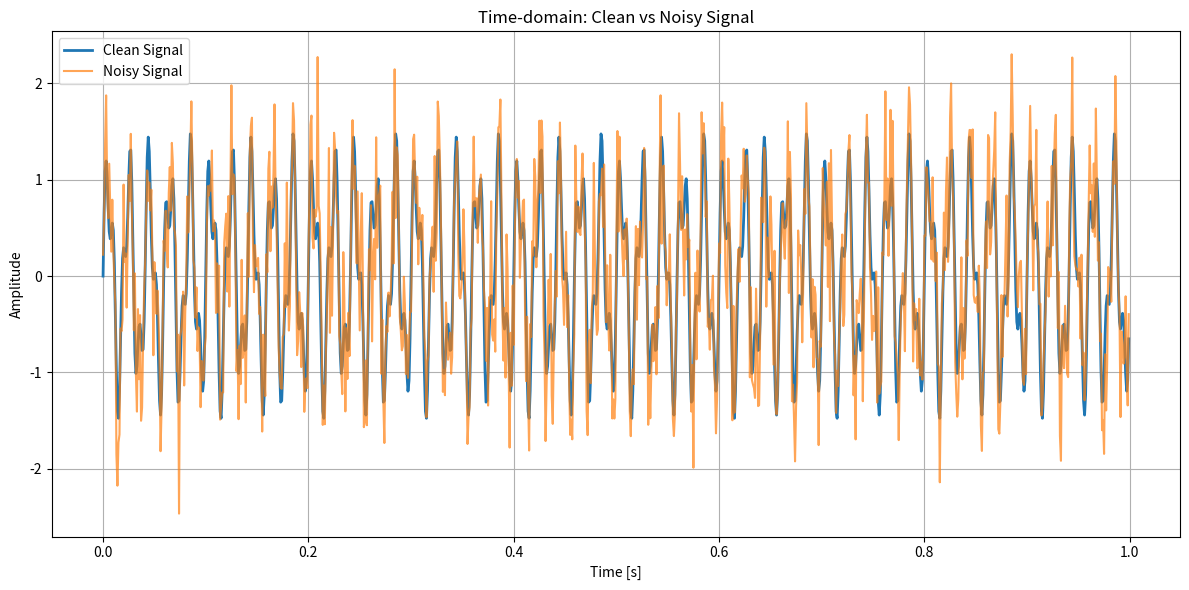
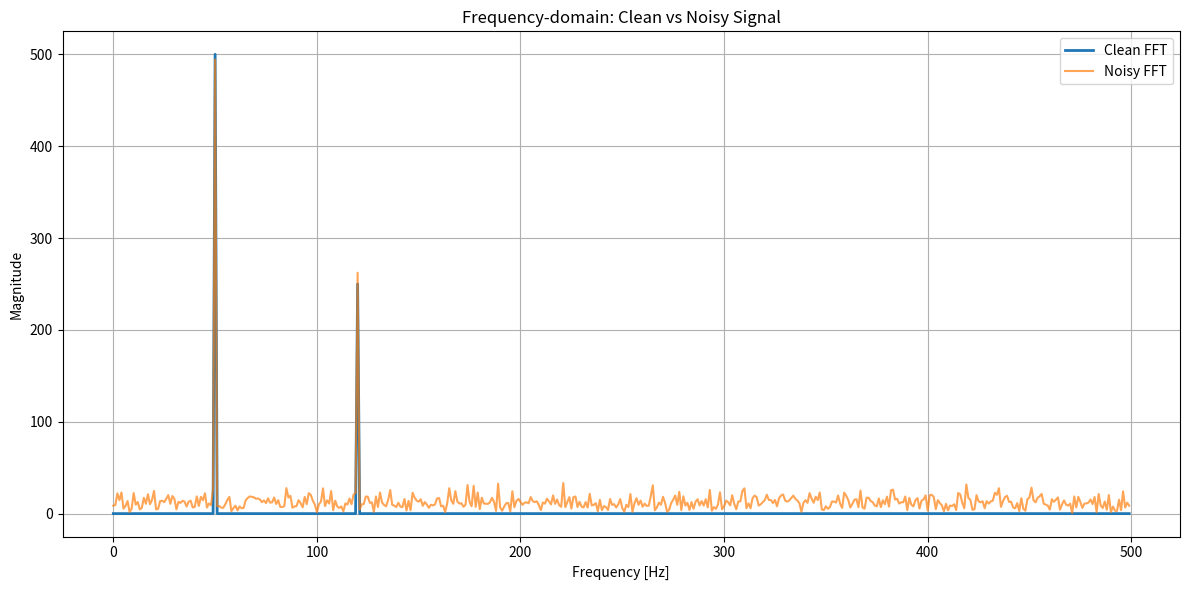
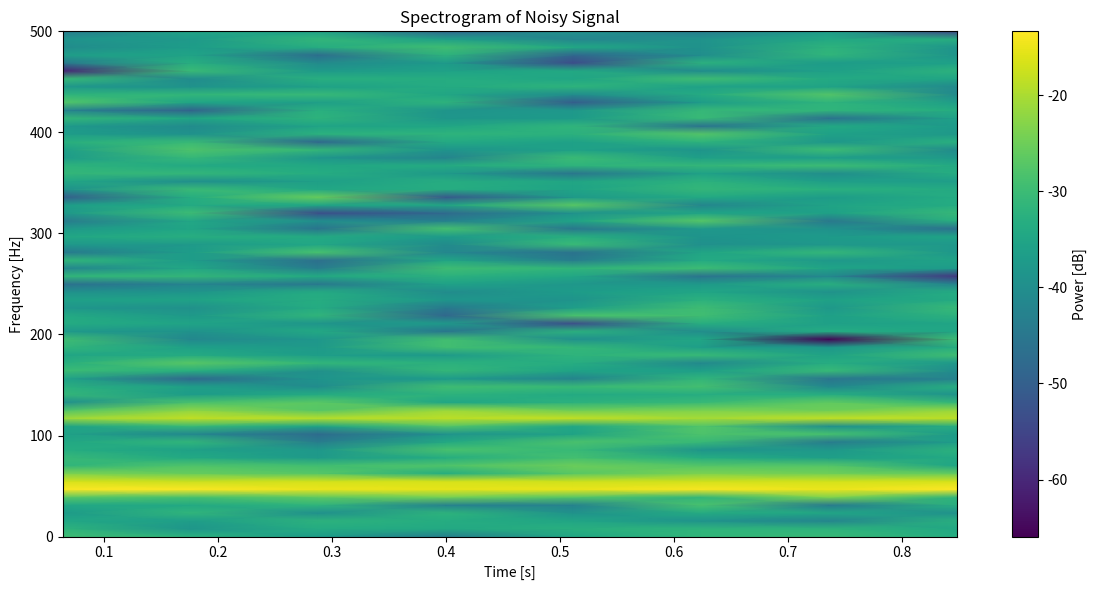
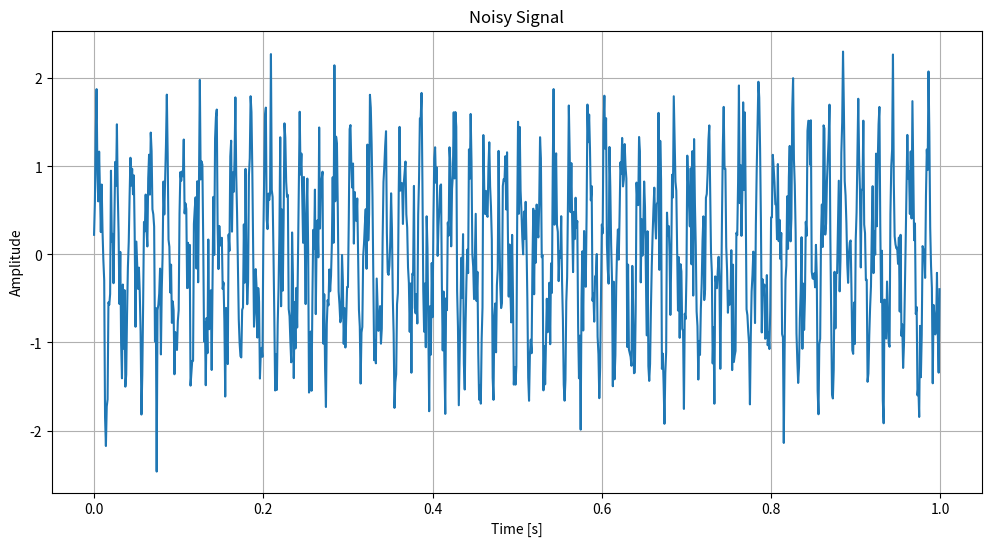

Reproduce these figures in Python, in order.
import numpy as np
import matplotlib.pyplot as plt
from scipy import signal

# -----------------------------
# 1. Reproducibility
# -----------------------------
np.random.seed(42)

# -----------------------------
# 2. User-configurable parameters
# -----------------------------
fs = 1000          # Sampling frequency (Hz)
T = 1              # Duration (seconds)
t = np.arange(0, T, 1/fs)  # Time vector

# Frequencies and amplitudes
components = [
    {"freq": 50, "amp": 1.0},
    {"freq": 120, "amp": 0.5},
]

noise_power = 0.2   # Variance of Gaussian noise

# -----------------------------
# 3. Generate clean signal
# -----------------------------
signal_clean = np.zeros(len(t))
for comp in components:
    signal_clean += comp["amp"] * np.sin(2 * np.pi * comp["freq"] * t)

# -----------------------------
# 4. Add Gaussian noise
# -----------------------------
noise = np.sqrt(noise_power) * np.random.randn(len(t))
signal_noisy = signal_clean + noise

# -----------------------------
# 5. Plot time-domain signals
# -----------------------------
plt.figure(figsize=(12,6))
plt.plot(t, signal_clean, label='Clean Signal', linewidth=2)
plt.plot(t, signal_noisy, label='Noisy Signal', alpha=0.7)
plt.xlabel('Time [s]')
plt.ylabel('Amplitude')
plt.title('Time-domain: Clean vs Noisy Signal')
plt.legend()
plt.grid(True)
plt.tight_layout()
plt.show()

# -----------------------------
# 6. Frequency-domain (FFT)
# -----------------------------
fft_clean = np.fft.fft(signal_clean)
fft_noisy = np.fft.fft(signal_noisy)
freqs = np.fft.fftfreq(len(t), 1/fs)

plt.figure(figsize=(12,6))
plt.plot(freqs[:len(freqs)//2], np.abs(fft_clean)[:len(freqs)//2], label='Clean FFT', linewidth=2)
plt.plot(freqs[:len(freqs)//2], np.abs(fft_noisy)[:len(freqs)//2], label='Noisy FFT', alpha=0.7)
plt.xlabel('Frequency [Hz]')
plt.ylabel('Magnitude')
plt.title('Frequency-domain: Clean vs Noisy Signal')
plt.legend()
plt.grid(True)
plt.tight_layout()
plt.show()

# -----------------------------
# 7. Spectrogram (time-frequency)
# -----------------------------
plt.figure(figsize=(12,6))
f, t_spec, Sxx = signal.spectrogram(signal_noisy, fs, nperseg=128)
plt.pcolormesh(t_spec, f, 10*np.log10(Sxx), shading='gouraud')
plt.ylabel('Frequency [Hz]')
plt.xlabel('Time [s]')
plt.title('Spectrogram of Noisy Signal')
plt.colorbar(label='Power [dB]')
plt.tight_layout()
plt.show()

# -----------------------------
# 8. Save plots (optional)
# -----------------------------
plt.figure(figsize=(12,6))
plt.plot(t, signal_noisy)
plt.title('Noisy Signal')
plt.xlabel('Time [s]')
plt.ylabel('Amplitude')
plt.grid(True)
plt.savefig("noisy_signal_plot.png")
